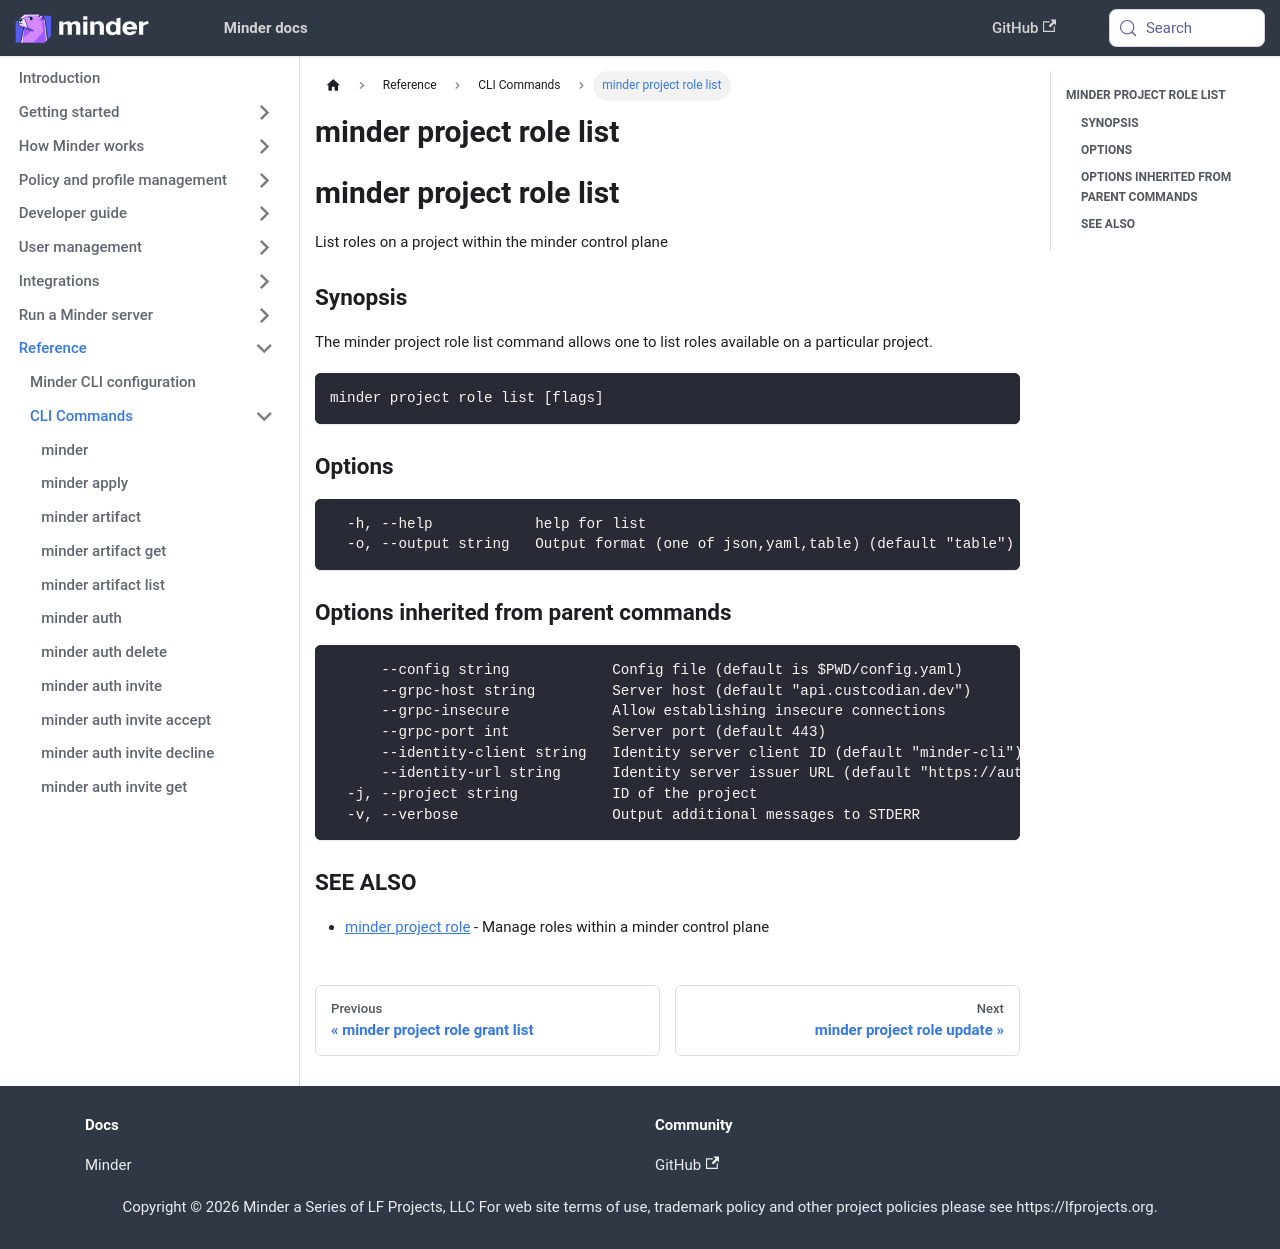

repository: mindersec/minder · page: ref/cli/minder_project_role_list.html · generator: docusaurus

---
title: minder project role list
---
## minder project role list

List roles on a project within the minder control plane

### Synopsis

The minder project role list command allows one to list roles
available on a particular project.

```
minder project role list [flags]
```

### Options

```
  -h, --help            help for list
  -o, --output string   Output format (one of json,yaml,table) (default "table")
```

### Options inherited from parent commands

```
      --config string            Config file (default is $PWD/config.yaml)
      --grpc-host string         Server host (default "api.custcodian.dev")
      --grpc-insecure            Allow establishing insecure connections
      --grpc-port int            Server port (default 443)
      --identity-client string   Identity server client ID (default "minder-cli")
      --identity-url string      Identity server issuer URL (default "https://auth.custcodian.dev")
  -j, --project string           ID of the project
  -v, --verbose                  Output additional messages to STDERR
```

### SEE ALSO

* [minder project role](minder_project_role.md)	 - Manage roles within a minder control plane
